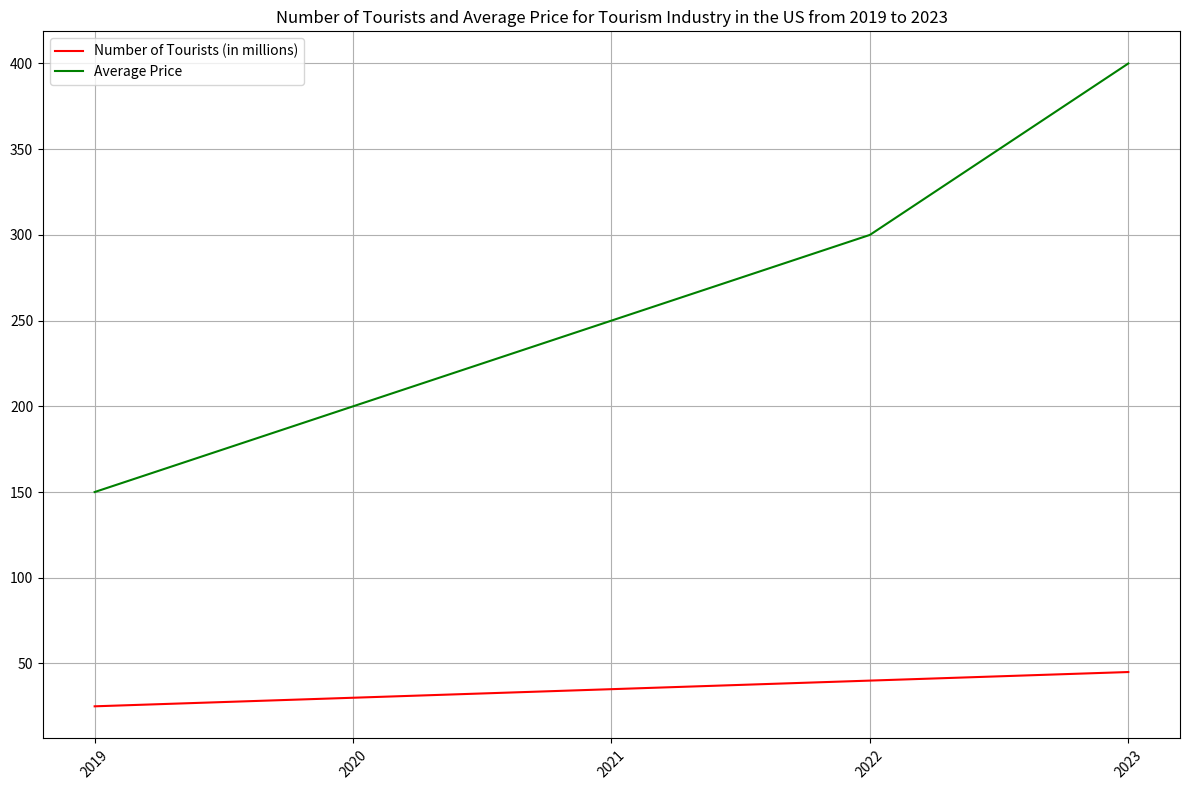

Generate this figure with matplotlib: (Note: this script raises an exception after producing the figure.)

import matplotlib.pyplot as plt
import numpy as np

fig, ax = plt.subplots(figsize=(12, 8))
plt.title("Number of Tourists and Average Price for Tourism Industry in the US from 2019 to 2023")
x_data = ["2019", "2020", "2021", "2022", "2023"]
num_tourists = [25, 30, 35, 40, 45]
avg_price = [150, 200, 250, 300, 400]
plt.plot(x_data, num_tourists, color='red', label='Number of Tourists (in millions)')
plt.plot(x_data, avg_price, color='green', label='Average Price')
plt.xticks(np.arange(5), x_data, rotation=45)
plt.legend(loc="upper left")
plt.grid(True)
plt.tight_layout()
plt.savefig('line chart/png/513.png')
plt.clf()
